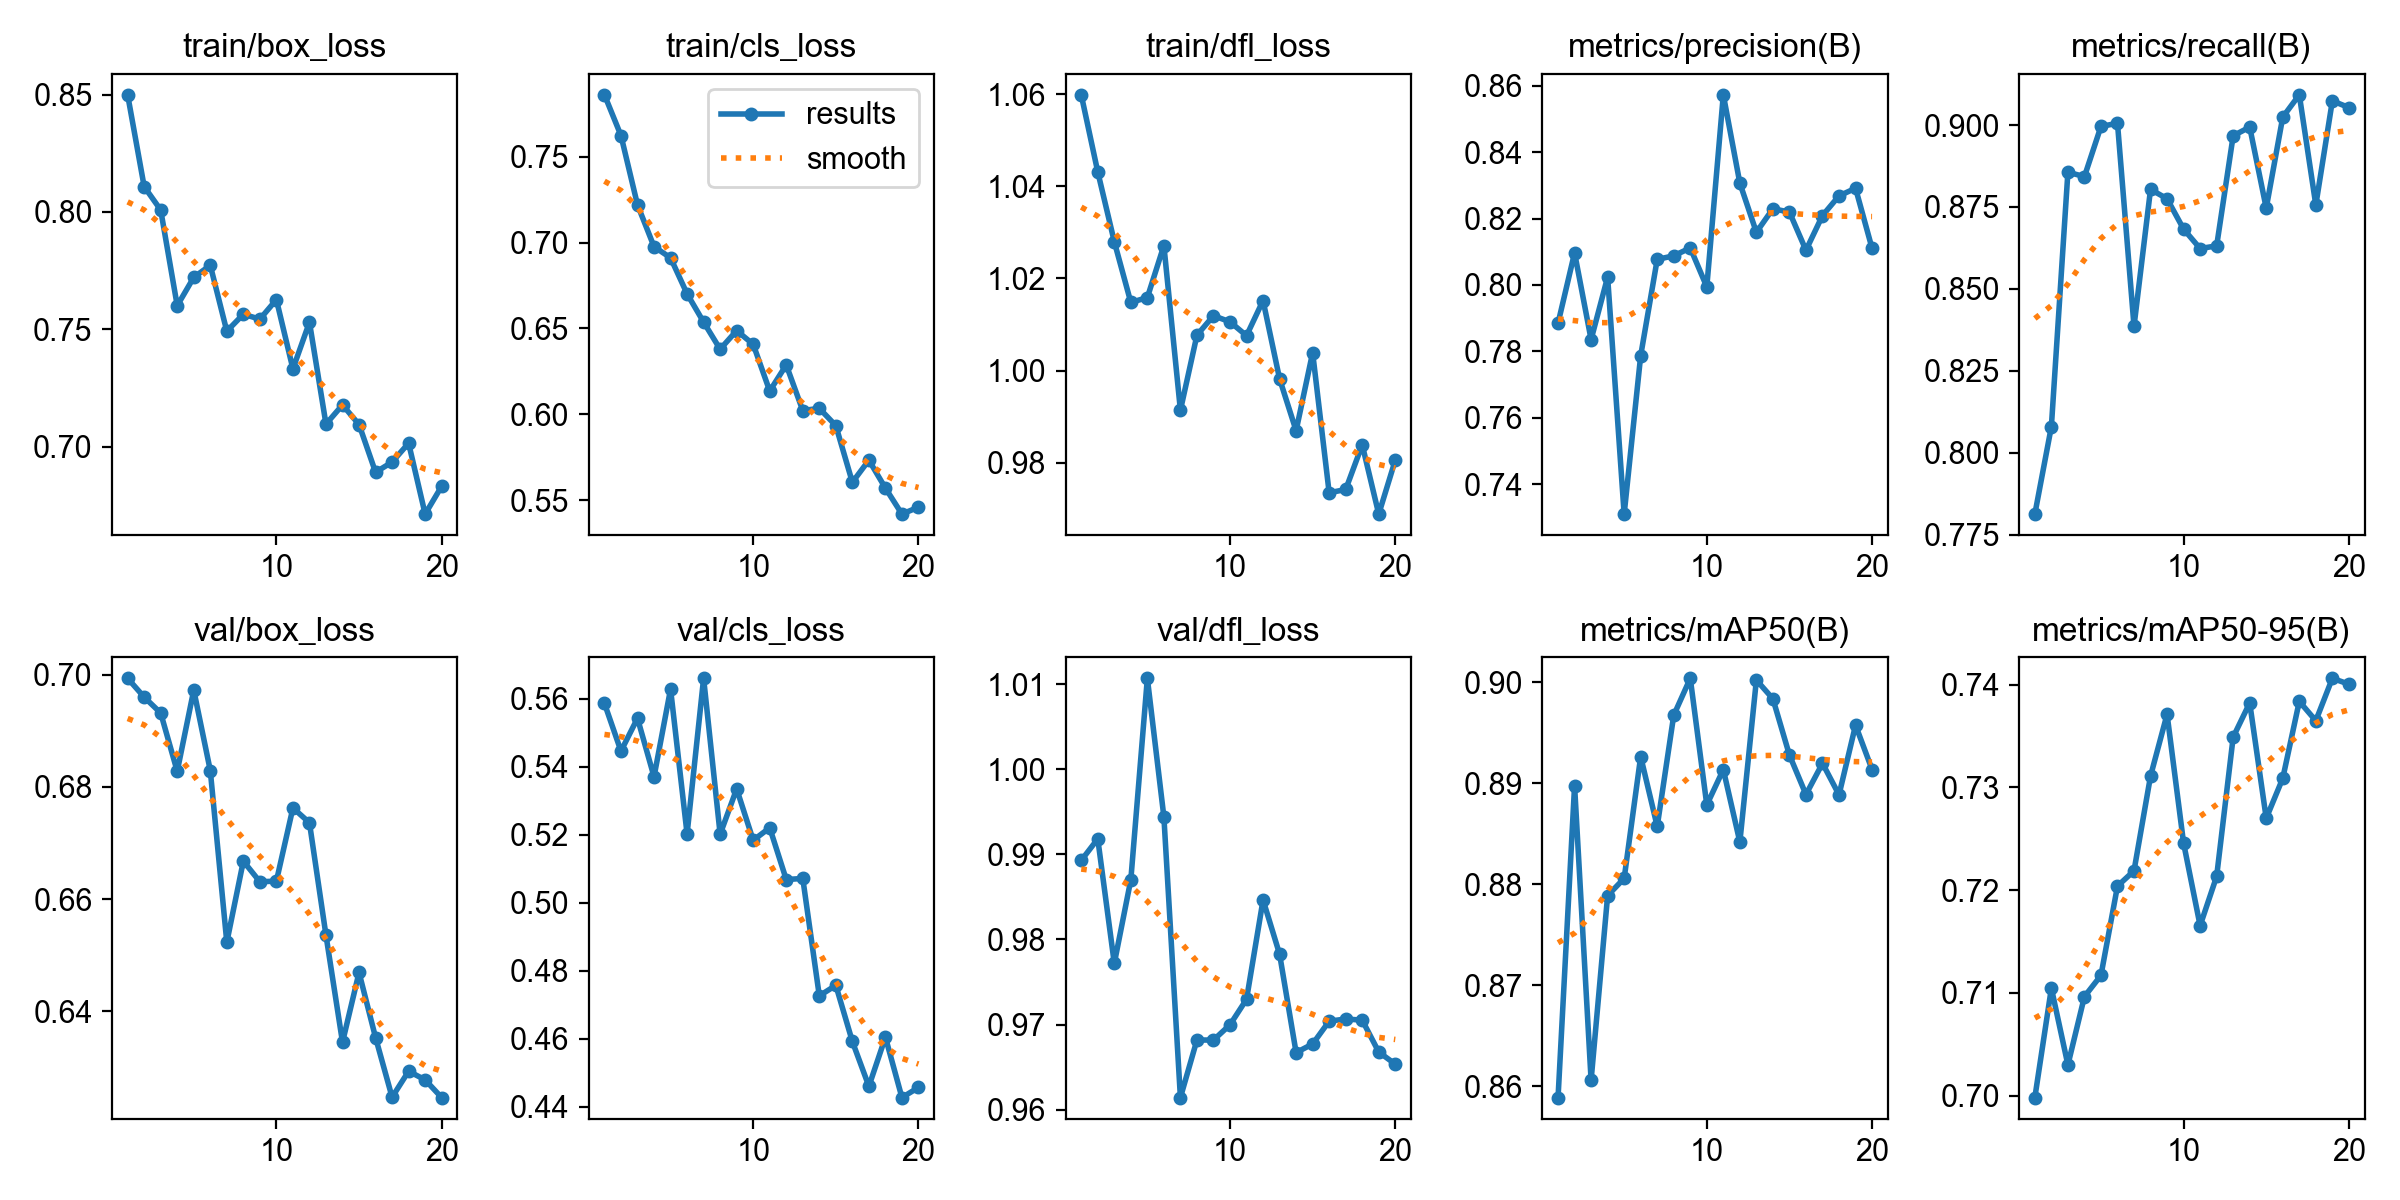

Values plotted in this chart, from the file beside it:
epoch, time, train/box_loss, train/cls_loss, train/dfl_loss, metrics/precision(B), metrics/recall(B), metrics/mAP50(B), metrics/mAP50-95(B), val/box_loss, val/cls_loss, val/dfl_loss, lr/pg0, lr/pg1, lr/pg2
1, 120.7, 0.8499, 0.7861, 1.06, 0.7885, 0.7812, 0.8589, 0.6998, 0.6993, 0.5586, 0.9893, 0.0004701, 0.0004701, 0.0004701
2, 248.8, 0.8108, 0.7624, 1.043, 0.8097, 0.8079, 0.8898, 0.7105, 0.696, 0.5446, 0.9918, 0.0008996, 0.0008996, 0.0008996
3, 366, 0.8009, 0.722, 1.028, 0.7836, 0.8856, 0.8606, 0.703, 0.6932, 0.5543, 0.9772, 0.001282, 0.001282, 0.001282
4, 485.6, 0.7601, 0.6976, 1.015, 0.8024, 0.8843, 0.8789, 0.7097, 0.6828, 0.5371, 0.987, 0.001217, 0.001217, 0.001217
5, 607.3, 0.7722, 0.6911, 1.016, 0.731, 0.8996, 0.8806, 0.7117, 0.6973, 0.5629, 1.011, 0.001146, 0.001146, 0.001146
6, 729.9, 0.7773, 0.6701, 1.027, 0.7787, 0.9005, 0.8927, 0.7204, 0.6829, 0.5202, 0.9944, 0.001075, 0.001075, 0.001075
7, 852.7, 0.7492, 0.6537, 0.9914, 0.8077, 0.8386, 0.8857, 0.7219, 0.6523, 0.566, 0.9614, 0.001005, 0.001005, 0.001005
8, 974.1, 0.7564, 0.6379, 1.008, 0.8088, 0.8804, 0.8968, 0.7311, 0.6668, 0.5202, 0.9682, 0.0009339, 0.0009339, 0.0009339
9, 1094, 0.7543, 0.6487, 1.012, 0.8112, 0.8775, 0.9004, 0.7371, 0.6631, 0.5335, 0.9682, 0.0008631, 0.0008631, 0.0008631
10, 1217, 0.7627, 0.6407, 1.011, 0.7994, 0.8682, 0.8879, 0.7246, 0.6632, 0.5184, 0.97, 0.0007924, 0.0007924, 0.0007924
11, 1340, 0.7331, 0.6135, 1.008, 0.8573, 0.8623, 0.8914, 0.7166, 0.6763, 0.5221, 0.973, 0.0007216, 0.0007216, 0.0007216
12, 1457, 0.753, 0.6287, 1.015, 0.8307, 0.8631, 0.8842, 0.7214, 0.6736, 0.5068, 0.9846, 0.0006509, 0.0006509, 0.0006509
13, 1584, 0.7096, 0.6021, 0.9982, 0.8159, 0.8967, 0.9002, 0.7349, 0.6536, 0.5072, 0.9783, 0.0005802, 0.0005802, 0.0005802
14, 1710, 0.7178, 0.6034, 0.987, 0.823, 0.8994, 0.8984, 0.7382, 0.6345, 0.4726, 0.9667, 0.0005094, 0.0005094, 0.0005094
15, 1831, 0.7095, 0.5933, 1.004, 0.822, 0.8746, 0.8928, 0.727, 0.6469, 0.4757, 0.9677, 0.0004387, 0.0004387, 0.0004387
16, 1950, 0.6891, 0.5603, 0.9735, 0.8105, 0.9024, 0.8889, 0.7309, 0.6353, 0.4592, 0.9704, 0.000368, 0.000368, 0.000368
17, 2068, 0.6934, 0.5732, 0.9742, 0.8209, 0.9092, 0.892, 0.7384, 0.6247, 0.446, 0.9707, 0.0002972, 0.0002972, 0.0002972
18, 2188, 0.7015, 0.5569, 0.9839, 0.8268, 0.8756, 0.8889, 0.7365, 0.6293, 0.4605, 0.9705, 0.0002265, 0.0002265, 0.0002265
19, 2306, 0.6713, 0.5418, 0.9689, 0.8291, 0.9074, 0.8958, 0.7406, 0.6278, 0.4427, 0.9668, 0.0001558, 0.0001558, 0.0001558
20, 2428, 0.6832, 0.5458, 0.9806, 0.811, 0.9053, 0.8914, 0.74, 0.6246, 0.4457, 0.9653, 8.50255e-05, 8.50255e-05, 8.50255e-05
